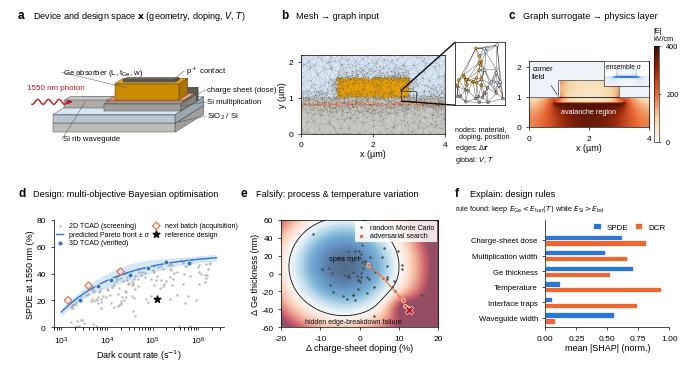

Write the Python code that produced this figure. (Note: this script raises an exception after producing the figure.)
import numpy as np, scipy.sparse as sp, scipy.sparse.linalg as spla
import matplotlib as mpl, matplotlib.pyplot as plt
from matplotlib.colors import LinearSegmentedColormap, TwoSlopeNorm
from mpl_toolkits.mplot3d.art3d import Poly3DCollection
import matplotlib.tri as mtri
from scipy.ndimage import gaussian_filter
rng=np.random.default_rng(7)
mpl.rcParams.update({'font.family':'Liberation Sans','font.size':6.5,'axes.linewidth':0.5,
 'xtick.major.width':0.5,'ytick.major.width':0.5,'xtick.major.size':2,'ytick.major.size':2,
 'axes.labelsize':6.5,'xtick.labelsize':6,'ytick.labelsize':6,'legend.fontsize':5.8,'pdf.fonttype':42})
INK='#0b0b0b'; MUTE='#52514e'; BLUE='#2a78d6'; ORANGE='#eb6834'; AQUA='#1baf7a'
C_SI='#c9c8c3'; C_GE='#eda100'; C_OX='#d6e6f5'; C_MET='#6b6a66'; C_NP='#8fb7e8'; C_PS='#f2a07b'
seq=LinearSegmentedColormap.from_list('seq',['#fbf8f2','#f6d8a8','#eb6834','#9c2a0b','#3d0d02'])
seqb=LinearSegmentedColormap.from_list('seqb',['#f7f9fc','#a9c8ee','#2a78d6','#0d3a75'])

# ---------------- Poisson solve on 2D cross-section (units: um, V) ----------------
h=0.01; X0,X1,Y1=0,4.0,2.2
nx,ny=int(X1/h)+1,int(Y1/h)+1
x=np.linspace(0,X1,nx); y=np.linspace(0,Y1,ny); XX,YY=np.meshgrid(x,y)
GE=(XX>=1.0)&(XX<=3.0)&(YY>=1.0)&(YY<=1.55)
SI=(YY<1.0)
OX=~(GE|SI)
eps=np.where(GE,16.0,np.where(SI,11.7,3.9))
N=np.zeros_like(XX); cs=(YY>=0.78)&(YY<=0.83)&(XX>=0.85)&(XX<=3.15); N[cs]=-4.2e17*1e-12  # p charge sheet, um^-3
rho_eps0=1.6e-19*N/8.854e-18   # V/um^2
idx=np.arange(nx*ny).reshape(ny,nx)
V=34.0
dir_mask=np.zeros_like(XX,bool); dir_val=np.zeros_like(XX)
dir_mask[0,:]=True; dir_val[0,:]=V
top=(np.abs(YY-1.55)<h/2)&(XX>=1.0)&(XX<=3.0); dir_mask|=top
rows=[];cols=[];vals=[];b=np.zeros(nx*ny)
def ea(a,b_): return 2*a*b_/(a+b_)
for j in range(ny):
  for i in range(nx):
    k=idx[j,i]
    if dir_mask[j,i]:
      rows.append(k);cols.append(k);vals.append(1.0);b[k]=dir_val[j,i];continue
    diag=0.0
    for dj,di in((0,1),(0,-1),(1,0),(-1,0)):
      jj,ii=j+dj,i+di
      if jj<0 or jj>=ny or ii<0 or ii>=nx: continue
      c=ea(eps[j,i],eps[jj,ii])
      rows.append(k);cols.append(idx[jj,ii]);vals.append(c);diag-=c
    rows.append(k);cols.append(k);vals.append(diag)
    b[k]=-rho_eps0[j,i]*h*h
A=sp.csr_matrix((vals,(rows,cols)),shape=(nx*ny,nx*ny))
phi=spla.spsolve(A,b).reshape(ny,nx)
Ey,Ex=np.gradient(-phi,h,h); E=np.hypot(Ex,Ey)*10  # kV/cm
E[OX]=np.nan
print('E Si mult max %.0f, Ge mean %.0f kV/cm'%(np.nanmax(E[(YY<0.78)&(YY>0.3)]),np.nanmean(E[GE])))


W,H=17.0/2.54,9.4/2.54
fig=plt.figure(figsize=(W,H))
def title(x,y,l,t):
    fig.text(x,y,l,fontsize=8.5,fontweight='bold',va='baseline'); fig.text(x+0.022,y,t,fontsize=6.6,va='baseline')
SPINES=lambda ax: ax.spines[['top','right']].set_visible(False)

# ---------------- a: oblique-projection device (painter's order) ----------------
ax=fig.add_axes([0.0,0.50,0.375,0.40]); ax.set_aspect('equal'); ax.axis('off')
th=np.deg2rad(32); ky=0.55; zs=1.9
def P(x,y,z): return (x+ky*y*np.cos(th), zs*z+ky*y*np.sin(th))
def box(x0,x1,y0,y1,z0,z1,c,lw=0.3):
    rgb=np.array(mpl.colors.to_rgb(c))
    faces=[([(x0,y0,z1),(x1,y0,z1),(x1,y1,z1),(x0,y1,z1)],1.0),      # top
           ([(x0,y0,z0),(x1,y0,z0),(x1,y0,z1),(x0,y0,z1)],0.86),     # front
           ([(x1,y0,z0),(x1,y1,z0),(x1,y1,z1),(x1,y0,z1)],0.72)]     # right
    for f,sh in faces:
        ax.add_patch(mpl.patches.Polygon([P(*q) for q in f],closed=True,fc=np.clip(rgb*sh,0,1),ec='#3a3a38',lw=lw,joinstyle='round'))
box(0,8,0,4,0,0.3,'#dcdbd6'); box(0,8,0,4,0.3,0.6,C_OX)
box(3.0,8,2.95,3.2,0.6,1.05,C_MET)                    # back side contact
box(0,3.0,1.55,2.45,0.6,0.85,C_SI)                    # Si rib waveguide
box(3.0,8,0.8,2.95,0.6,0.85,'#b8b7b1')                # Si multiplication slab
box(3.0,8,1.2,2.8,0.85,0.9,C_PS)                      # p charge sheet
box(3.4,7.6,1.4,2.6,0.9,1.45,C_GE)                    # Ge absorber
box(3.8,7.2,1.75,2.25,1.45,1.53,C_MET)                # top contact
# photon + guided mode
xs=np.linspace(-2.3,0.0,90); px,py=zip(*[P(x,2.0,0.73) for x in xs]); py=np.array(py)+0.16*np.sin(xs*9)
ax.plot(px,py,color='#c4161c',lw=1.0); a_=P(0.0,2.0,0.73)
ax.annotate('',xy=(a_[0]+0.35,a_[1]),xytext=a_,arrowprops=dict(arrowstyle='-|>',color='#c4161c',lw=0.9,mutation_scale=6))
ax.text(*P(-2.6,2.0,1.15),'1550 nm photon',color='#c4161c',fontsize=5.8)
def lab(p,q,s,ha='left'):
    a=P(*p); ax.plot([a[0],q[0]],[a[1],q[1]],color=MUTE,lw=0.35); ax.text(q[0]+(0.08 if ha=='left' else -0.08),q[1],s,fontsize=5.6,va='center',ha=ha,color=INK)
lab((4.2,1.4,1.3),(0.6,3.9),'Ge absorber (L, t$_\\mathrm{Ge}$, w)',ha='left')
lab((7.0,2.0,1.53),(8.6,4.0),'p$^+$ contact')
lab((8.0,1.5,0.88),(10.0,2.75),'charge sheet (dose)')
lab((8.0,1.0,0.75),(10.0,1.95),'Si multiplication')
lab((1.4,1.55,0.8),(0.6,-0.45),'Si rib waveguide')
lab((8.0,0.2,0.3),(10.0,1.05),'SiO$_2$ / Si')
ax.set_xlim(-2.8,13.6); ax.set_ylim(-0.9,4.4)
title(0.012,0.935,'a','Device and design space $\\mathbf{x}$ (geometry, doping, $V$, $T$)')

# ---------------- b: mesh -> graph ----------------
ax=fig.add_axes([0.435,0.565,0.215,0.33])
pts=[]
for _ in range(5200):
    px=rng.uniform(0,4); py=rng.uniform(0,2.2)
    d=min(abs(py-1.0),abs(py-0.8),abs(py-1.55)+(0 if 1<=px<=3 else 2),abs(px-1.0)+(0 if 1<=py<=1.55 else 2),abs(px-3.0)+(0 if 1<=py<=1.55 else 2))
    if rng.uniform()<np.exp(-d/0.12)+0.05: pts.append((px,py))
# boundary-conforming nodes
for gx in np.linspace(0,4,21):
    for gy in [0,0.8,1.0,2.2]: pts.append((gx,gy))
for gx in np.linspace(1,3,15): pts.append((gx,1.55))
for gy in np.linspace(1,1.55,6): pts+= [(1.0,gy),(3.0,gy)]
for gy in np.linspace(0,2.2,9): pts+= [(0,gy),(4,gy)]
pts=np.array(pts); tri=mtri.Triangulation(pts[:,0],pts[:,1]); cx=pts[tri.triangles].mean(1)
mat=np.where((cx[:,0]>=1)&(cx[:,0]<=3)&(cx[:,1]>=1)&(cx[:,1]<=1.55),2,np.where(cx[:,1]<1,1,0))
mat[(cx[:,1]>=0.78)&(cx[:,1]<=0.86)]=3
cm=mpl.colors.ListedColormap([C_OX,C_SI,C_GE,C_PS])
ax.tripcolor(tri,facecolors=mat,cmap=cm,vmin=-0.5,vmax=3.5,edgecolors='none'); ax.triplot(tri,color='#5d5c58',lw=0.1)
ax.set_xlim(0,4); ax.set_ylim(0,2.2); ax.set_aspect('equal'); ax.set_xticks([0,2,4]); ax.set_yticks([0,1,2])
ax.set_xlabel('x (µm)',labelpad=1); ax.set_ylabel('y (µm)',labelpad=1)
ins=fig.add_axes([0.665,0.70,0.075,0.17])
sel=(pts[:,0]>2.8)&(pts[:,0]<3.2)&(pts[:,1]>0.9)&(pts[:,1]<1.2); P=pts[sel]; t2=mtri.Triangulation(P[:,0],P[:,1])
ins.triplot(t2,color='#4a4945',lw=0.3)
nc=np.where((P[:,0]<=3)&(P[:,1]>=1),C_GE,np.where(P[:,1]<1,'#9d9c97',C_OX))
ins.scatter(P[:,0],P[:,1],s=4,c=nc,edgecolors=INK,linewidths=0.25,zorder=3); ins.set_xticks([]);ins.set_yticks([])
for sp_ in ins.spines.values(): sp_.set_linewidth(0.5)
ax.indicate_inset_zoom(ins,edgecolor=INK,lw=0.4,alpha=1)
fig.text(0.665,0.645,'nodes: material,\n  doping, position\nedges: $\\Delta\\mathbf{r}$\nglobal: $V$, $T$',fontsize=5.2,va='top',color=INK)
title(0.405,0.935,'b','Mesh → graph input')

# ---------------- c: GNN predicted field ----------------
ax=fig.add_axes([0.775,0.565,0.18,0.33])
im=ax.imshow(E,origin='lower',extent=[0,4,0,2.2],cmap=seq,vmin=0,vmax=400,interpolation='bilinear'); ax.set_facecolor('#eef3f9')
for m in (GE,SI): ax.contour(XX,YY,m.astype(float),levels=[0.5],colors=INK,linewidths=0.4)
ax.set_aspect('equal'); ax.set_xticks([0,2,4]); ax.set_yticks([0,1,2]); ax.set_xlabel('x (µm)',labelpad=1)
cax=fig.add_axes([0.962,0.60,0.008,0.26]); cb=fig.colorbar(im,cax=cax); cb.outline.set_linewidth(0.4)
cb.ax.tick_params(width=0.4,length=1.5,labelsize=5.3); cb.set_ticks([0,200,400])
fig.text(0.962,0.875,'|E|\nkV/cm',fontsize=5.2,ha='left')
ax.text(2.0,0.45,'avalanche region',fontsize=5.2,ha='center',color='white')
ax.annotate('corner\nfield',xy=(1.0,1.0),xytext=(0.12,1.62),fontsize=5.2,arrowprops=dict(arrowstyle='-',lw=0.4))
ins=ax.inset_axes([0.62,0.63,0.38,0.37]); G=np.nan_to_num(E); unc=gaussian_filter(np.hypot(*np.gradient(G)),6); unc[OX]=np.nan
ins.imshow(unc,origin='lower',extent=[0,4,0,2.2],cmap=seqb,interpolation='bilinear'); ins.set_xticks([]);ins.set_yticks([]); ins.set_facecolor('white')
for sp_ in ins.spines.values(): sp_.set_linewidth(0.4)
ins.text(0.05,0.9,'ensemble σ',transform=ins.transAxes,fontsize=4.8,va='top')
title(0.745,0.935,'c','Graph surrogate → physics layer')

# ---------------- d: Pareto ----------------
ax=fig.add_axes([0.065,0.10,0.255,0.29]); SPINES(ax)
d2=10**rng.uniform(3.2,6.3,160); s2=np.clip(55*(1-np.exp(-(np.log10(d2)-2.7)/1.3))-rng.exponential(11,160),1,None)
ax.scatter(d2,s2,s=3,c='#b9b8b3',lw=0,label='2D TCAD (screening)')
fx=np.logspace(3.0,6.4,80); front=55*(1-np.exp(-(np.log10(fx)-2.7)/1.3)); band=2.5+3.5*np.exp(-((np.log10(fx)-4.4)/0.9)**2)
ax.fill_between(fx,front-band,front+band,color=BLUE,alpha=0.18,lw=0); ax.plot(fx,front,color=BLUE,lw=1.0,label='predicted Pareto front ± σ')
d3=10**np.array([3.4,3.8,4.1,4.5,4.9,5.3,5.8]); s3=55*(1-np.exp(-(np.log10(d3)-2.7)/1.3))+rng.normal(0,1.5,7)
ax.scatter(d3,s3,s=13,c=BLUE,edgecolors='white',linewidths=0.6,zorder=4,label='3D TCAD (verified)')
dn=10**np.array([3.15,3.6,4.3]); sn=55*(1-np.exp(-(np.log10(dn)-2.7)/1.3))+np.array([4,3.5,2.5])
ax.scatter(dn,sn,s=15,marker='D',facecolors='none',edgecolors=ORANGE,linewidths=0.8,zorder=5,label='next batch (acquisition)')
ax.scatter([10**5.1],[21],s=26,marker='*',c=INK,zorder=5,label='reference design')
ax.set_xscale('log'); ax.set_xlabel('Dark count rate (s$^{-1}$)',labelpad=1); ax.set_ylabel('SPDE at 1550 nm (%)',labelpad=1); ax.set_ylim(0,80)
ax.legend(frameon=False,loc='upper left',ncol=2,handlelength=1.0,columnspacing=0.6,borderaxespad=0.0,labelspacing=0.2,fontsize=5.0)
title(0.012,0.455,'d','Design: multi-objective Bayesian optimisation')

# ---------------- e: falsification ----------------
ax=fig.add_axes([0.405,0.10,0.235,0.29])
u=np.linspace(-20,20,200); v=np.linspace(-60,60,200); U,Wv=np.meshgrid(u,v)
margin=1.0-((U+4)/14)**2-((Wv-8)/55)**2-0.75*np.exp(-(((U-11)/4)**2+((Wv+38)/14)**2))
ax.imshow(margin,origin='lower',extent=[-20,20,-60,60],aspect='auto',cmap='RdBu',norm=TwoSlopeNorm(0,-1.5,1),alpha=0.7,interpolation='bilinear')
ax.contour(U,Wv,margin,levels=[0],colors=INK,linewidths=0.6)
mc=np.c_[rng.normal(-1,5.5,55),rng.normal(2,17,55)]
ax.scatter(mc[:,0],mc[:,1],s=3,c='#4a4945',lw=0,label='random Monte Carlo')
path=np.array([[2,10],[6,-5],[9,-20],[11,-30],[11.5,-36],[12.2,-39],[12.6,-40.5]])
ax.plot(path[:,0],path[:,1],color=ORANGE,lw=0.8); ax.scatter(path[:,0],path[:,1],s=8,c=ORANGE,edgecolors='white',lw=0.4,zorder=4,label='adversarial search')
ax.scatter([12.6],[-40.5],s=36,marker='X',c='#c4161c',edgecolors='white',lw=0.4,zorder=5)
ax.text(-1.5,-56,'hidden edge-breakdown failure',fontsize=5.0,ha='center',color=INK)
ax.text(-4,15,'spec met',fontsize=5.4,ha='center',color=INK)
ax.set_xlabel('Δ charge-sheet doping (%)',labelpad=1); ax.set_ylabel('Δ Ge thickness (nm)',labelpad=1)
ax.legend(frameon=True,facecolor='white',edgecolor='none',framealpha=0.85,loc='upper right',handlelength=0.9,borderaxespad=0.2,labelspacing=0.2,fontsize=5.0)
title(0.345,0.455,'e','Falsify: process & temperature variation')

# ---------------- f: explain ----------------
ax=fig.add_axes([0.80,0.10,0.185,0.29]); SPINES(ax)
feats=['Charge-sheet dose','Multiplication width','Ge thickness','Temperature','Interface traps','Waveguide width']
s_spde=np.array([0.62,0.48,0.71,0.12,0.05,0.55]); s_dcr=np.array([0.81,0.66,0.52,0.93,0.74,0.08]); yy=np.arange(6)[::-1]
ax.barh(yy+0.19,s_spde,height=0.34,color=BLUE,label='SPDE',edgecolor='white',lw=0.5)
ax.barh(yy-0.19,s_dcr,height=0.34,color=ORANGE,label='DCR',edgecolor='white',lw=0.5)
ax.set_yticks(yy); ax.set_yticklabels(feats,fontsize=5.6); ax.set_xlabel('mean |SHAP| (norm.)',labelpad=1); ax.set_xlim(0,1); ax.set_ylim(-0.6,6.3)
ax.legend(frameon=False,loc='upper right',ncol=2,columnspacing=0.8,handlelength=0.9,borderaxespad=0.0)
fig.text(0.665,0.415,'rule found: keep $E_\\mathrm{Ge}<E_\\mathrm{tun}(T)$ while $E_\\mathrm{Si}>E_\\mathrm{bd}$',fontsize=5.2,color=INK)
title(0.665,0.455,'f','Explain: design rules')
fig.savefig('/mnt/user-data/outputs/Fig1_AI-GeSPAD.pdf'); fig.savefig('/tmp/claude-0/fig/Fig1.png',dpi=300)
